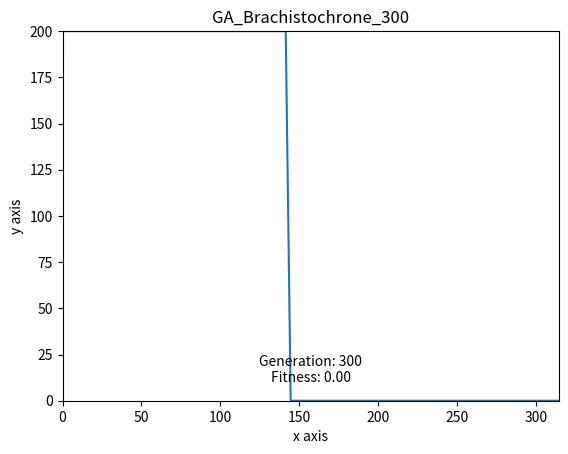
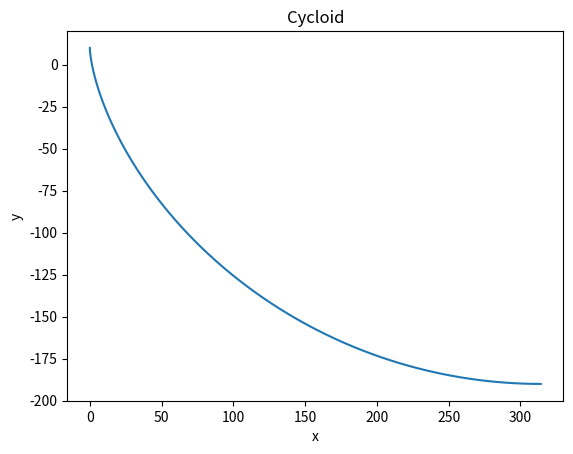

The script that saved these images, in order:
# 유전 알고리즘을 이용한 최속강하곡선 그리기
# 코드의 작성방식은 PEP8 (Program Enhance Proposal 8)에 의거합니다.

import copy
import matplotlib.pyplot as plt
import numpy as np
from random import uniform
from math import sqrt, cos, sin, tan, atan, pi, exp

r = 100                         # 맵 크기
x_len = 2*r                     # 그래프상 x범위
x_size = 100                    # 구간 개수(염기서열 길이)
y_len = 2*r                     # 그래프상 y범위
y_size = 2*r                    # 구간 개수

x = []
for i in range(x_size + 1):
    x.append(i*pi*r/x_size)

G = 9.80665                     # 중력가속도
T = sqrt(r / G)*pi              # 최속강하시간

# 정규화 함수: 배열의 msum과 ysize가 같도록 만듬
def generalization(m_arr0):
    # m_arr0 : 기울기 배열 입력
    m_arr = copy.deepcopy(m_arr0)   # 깊은 복사, 이래야 원래 값에 영향 x
    msum = 0                    # 기울기 합
    for i in m_arr:
        msum += i

    delta = y_len / msum * -1

    for i in range(len(m_arr)): 
        m_arr[i] *= delta
    return m_arr

# 시간 합 함수: 시간 합을 구함
def sum_time(m_arr):
    # m_arr : 기울기 배열 입력
    sum = 0
    v0 = 0
    for m in m_arr:
        M = abs(m)
        batch = r * pi / x_size
        h = M * batch
        # feat. 가속도 정의, m <= 0이라는 가정 하에 만듦
        # a = h * G / sqrt(batch**2 + h**2)
        a = G * M / sqrt(1+M**2)
        # 나중속도 산출
        if M == 0:
            after_v = v0
        else:
            # feat. 역학적E보존
            after_v = sqrt(2*G*h + v0**2)
        # feat. 가속도 정의 이용, t 산출
        if a == 0:
            if v0 == 0:
                return 1000
            else :
                t = pi/v0
        else:
            t = (after_v - v0)/a
        sum += t
        v0 = after_v
    return sum

# 적합도 함수: 룰렛 휠 방식, 선택압 상수 이용, 최대 적합도가 최소 적합도의 k배가 되도록 만듬
def fitness(t):
    # t : sum_time입력받음
    # 별로 차이가 나지 않아 제곱을 해 주는 것이 좋을 것 같음
    # f = (T/t)**2 * 100
    f = T/t*100
    return f

# 사이클로이드 그림 함수: 사이클로이드를 그림
def draw_cycloid(r):
  # r : 맵 크기 입력
  x = []                        # x좌표 리스트 만듦
  y = []                        # y좌표 리스트 만듦

  for theta in np.linspace(0, np.pi, 100): # theta변수를 -2π 에서 2π 까지 반복함
    x.append(r*(theta - sin(theta))) # x 리스트에 매개변수함수값을 추가시킴
    y.append(10 -(r*(1 - cos(theta)))) # y 리스트에 매개변수함수값을 추가시킴

  #plt.figure(figsize=(pi*2, 4))# 그래프 비율 조정
  plt.plot(x,y)                 # matplotlib.piplot을 이용해 그래프 그리기
  plt.title('Cycloid')
  plt.xlabel('x')
  plt.ylabel('y')
  #plt.xlim([0, r*pi])
  #plt.ylim([0, 2*r])
  plt.show()                    # 그래프 출력하기

# 유전 최속강하곡선 그림 함수: 유전 알고리즘으로 만들어진 사이클로이드를 그리는 함수
def draw_GA_Brachistochrone(m_arr, generation, fitness):
    # m_arr : 기울기 배열 입력
    # generation : 세대 입력
    # fitness : 적합도 입력
    y = [y_len]
    for i in range(x_size):
        y.append(y[-1] + m_arr[i])
    
    plt.plot(x, y)
    plt.xlabel('x axis')
    plt.ylabel('y axis')
    plt.title(f'GA_Brachistochrone_{generation}')
    plt.xlim([0, r*pi])
    plt.ylim([0, 2*r])
    plt.text(0.5, 0.05, f'Generation: {generation}\nFitness: {fitness:.2f}', 
             transform=plt.gca().transAxes, fontsize=10, ha='center')
    plt.show()

# 유전 함수: 유전하는 함수
def selection(chilren_num, min_m, max_gen, mut_chance, mut_rate, selection_rate):
    # 1. 초기화: 0세대 무작위 생성
    #초기 자녀 배열 생성, 자녀 수 num, 자녀 1명당 파라미터 수 x_size
    children = []               # 자녀 행렬
    parents = []                # 부모 행렬
    time_table = []             # 자녀 강하시간 배열
    fitness_table = []          # 자녀 적합도 배열: 부모 수만큼 생성
    gen = 0                     # 세대수
    generation = [0]            # 개체군(세대수) 행렬
    gen_maxfitness = []         # 개체군(세대 최고 적합도) 행렬
    gen_avefitness = []         # 개체군(세대 평균 적합도) 행렬
    gen_minfitness = []         # 개체군(세대 최저 적합도) 행렬
    sum_fitness = 0             # 세대 적합도 합
    max_index = 0               # 개체군 최대 적합도

    # children = [[자녀 1의 적합도, 자녀 1의 강하시간, 자녀 1의 염기서열], [자녀 2의 적합도, 자녀 2의 강하시간, 자녀 2의 염기서열], ...]
    # 자녀 행렬 생성
    for i in range(chilren_num):
        children.append([0, 0, []])
        
        # 자녀 염기서열 생성
        for j in range(x_size):
            randM = uniform(min_m, 0)
            children[i][2].append(randM)
        
        # 자녀 염기서열 정규화
        children[i][2] = generalization(children[i][2])
    
    # 2. 적합도 평가: 각 세대의 적합도 평가
    for i in range(chilren_num):
        time_table.append(sum_time(children[i][2]))
        children[i][1] = copy.deepcopy(time_table[i])

        fitness_table.append(fitness(time_table[-1]))
        children[i][0] = copy.deepcopy(fitness_table[i])
        sum_fitness += fitness_table[i]

    # 0세대 적합도 내림차순으로 정렬
    children.sort()             # 먼저 적합도 정렬, 이후 강하시간 정렬, 이후 염기서열 정렬, 그러나 적합도 정렬에서 끝.
    fitness_table.sort()        # 자녀 강하시간 
    time_table.sort()

    gen_maxfitness.append(fitness_table[0])
    gen_avefitness.append(sum_fitness/chilren_num)
    gen_minfitness.append(fitness_table[-1])

    # 유전 시작 =====================================================================
    
    while gen < max_gen:
        # 세대 카운팅
        gen += 1
        generation.append(gen)
        parents = []            # 부모
        inherit = []            # 상위 selection rat염기서열 저장 공간
        # 0. 아이 유전자를 다음 세대로 전달
        # children.sort()
        parents = copy.deepcopy(children)
        children = []              # 아이
        # 1. 상위 selection rate만 다음 세대로 전달
        selection_chilren_num = round(chilren_num*selection_rate)
        for i in range(selection_chilren_num):
            inherit.append(parents[i])
        children = copy.deepcopy(inherit)
        
        # 2. 50% 교차시킴
        #임시 저장 변수
        val = 0
        for i in range(chilren_num//4):             #4의 배수로 num 입력해야 함
            # 교차 = [교차될 사람 1, 교차될 사람 2, 교차될 포인트 1, 교차될 포인트 2]
            cross_arr = []
            for j in range(4):
                if j < 2:
                    cross_arr.append(int(uniform(0, selection_chilren_num)))
                else:
                    cross_arr.append((int(uniform(0, x_size))))
                
                if j % 2 == 1:
                    while cross_arr[j-1] == cross_arr[j]:
                        if j == 1:
                            cross_arr[j] = int(uniform(0, selection_chilren_num))
                            cross_arr[j-1] = int(uniform(0, selection_chilren_num))
                        else:
                            cross_arr[j] = int(uniform(0, x_size))
                            cross_arr[j-1] = int(uniform(0, x_size))
                    
                    #0 1, 2 3은 각각 오름차순으로 정렬
                    if cross_arr[j-1] > cross_arr[j]:
                        cross_arr[j-1], cross_arr[j] = cross_arr[j], cross_arr[j-1]

            #children에 변화시염기서열 2개씩 추가
            children.append(inherit[cross_arr[0]])
            children.append(inherit[cross_arr[1]])
            #j번째 인덱스를 swap
            #2점교차
            for j in range(cross_arr[2], cross_arr[3]+1):
                children[-1][2][j], children[-2][2][j] = children[-2][2][j], children[-1][2][j]
        
        # 3. 50% 돌연변이
        inherit *= 3
        for i in inherit:
            children.append(i)
        
        for i in range(chilren_num//10*4, chilren_num//10*9):
            for j in range(x_size):
                point = uniform(0, 1)
                if(point < mut_chance):
                    rate = uniform(1-mut_rate, 1+mut_rate)
                    children[i][2][j] *= rate
        # 4. 무작위 10% 생성
        for i in range(chilren_num//10):
            children.append([])
            children[-1].append(0)
            children[-1].append(0)
            bucket = []
            b_fitness = 0
            #적합도 90 이상인 아이들만 유전시킴
            #while b_fitness < 90:
            for j in range(x_size):
                theta = uniform(atan(min_m), 0)   #-2 이상 0 미만 실수값 입력, 단위 라디안
                #10개 숫자 평균적 합이 10이 되도록 맞춰줌 
                randM = tan(theta)
                #randM = rand(-2, 0)        # 기울기 자체를 랜덤값으로 결정
                bucket.append(randM)
                #b_fitness = fitness(sum_time(bucket))

            children[-1].append(bucket)
        # 5. 정규화
        for i in range(chilren_num):
            children[i][2] = generalization(children[i][2])
        
        #gen 출력
        if gen % 100 == 0:
            print('gen :', gen)
            #draw_GA_Brachistochrone(children[0][2], gen, children[0][0])

    
        # 6. 적합도 계산
        fitness_table = []
        time_table = []
        sum_fitness = 0
        for i in range(chilren_num):
            time_table.append(sum_time(children[i][2]))
            children[i][1] = copy.deepcopy(time_table[i])

            fitness_table.append(fitness(time_table[-1]))
            children[i][0] = copy.deepcopy(fitness_table[i])
            sum_fitness += fitness_table[i]

        fitness_table.sort()
        time_table.sort()
        children.sort()

        gen_maxfitness.append(fitness_table[0])
        if gen_maxfitness[-1] > gen_maxfitness[-2]:
            max_index = gen
        gen_avefitness.append(sum_fitness/chilren_num)
        gen_minfitness.append(fitness_table[-1])
        """
        plt.plot(list(range(children_num)), fitness_table)
        plt.title('Fitness Table')
        plt.xlim([0, children_num])
        plt.ylim([0, 100])
        plt.show()
        """
        

    # 7. 적합도 그래프 출력
    plt.figure(figsize = (100, 100))
    plt.plot(generation, gen_maxfitness, marker = 'o')
    plt.plot(generation, gen_avefitness, marker = 'o')
    plt.plot(generation, gen_minfitness, marker = 'o')
    plt.title('Fitnesses of All Generations')
    plt.legend(['max', 'ave', 'min'])
    #plt.legend(['max', 'ave'])
    plt.show()
    #print('max', gen_maxfitness)
    #print('ave', gen_avefitness)
    #print('min', gen_minfitness)
    

    draw_GA_Brachistochrone(children[0][2], gen, children[0][0])
    #세대출력
    print('')
    print('gen :', max_index)
    print('max fitness :', children[0][0], '%')
    print('GA_Brachistochrone time :', children[0][1], 's')
    print('time difference between GA_B and C', children[0][1] - T, 's')
    print('')

"""알고리즘 개요"""
#1. 자식세대 유전자를 부모 세대로 전달(성숙)
#2. 적합도 상위 10% 자녀들만 다음 세대로 유전.
#3. children세대로 선택염기서열 전달
#4. 전체의 50% 교차됨
#5. 전체의 50% 돌연변이를 일으킴
#6. 10%는 그대로 전달, 10%는 무작위 생성됨
#6. 정규화
#7. 세대 종료, 다음 세대로 이동

max_gen = 300                     # 최대 세대 수
chlidren_num = 120              # 자녀 수 : 4와 10의 최소공배수 입력
min_m = -10                     # 최소 기울기 값
mut_chance = 0.3                # 돌연변이 비율
mut_rate = 0.3                  # 돌연변이시 바꾸는 최대 비율 : 양수 입력
selection_rate = 0.1            # 선택 비율

print('')
print('Finding Brachistochrone by Genetic Algorithm')
print('Cycloid time :', T, 's')
print('')
# 자녀 정보 출력
print('total children :', chlidren_num)
print('DNA sequence length : ', x_size)
print('min_m :', min_m)
print('mut_chance :', mut_chance)
print('mut_rate :', mut_rate)
print('batch :', x_size)
print('r :', r)
print('')

# 유전 알고리즘 시작
selection(chlidren_num, min_m, max_gen, mut_chance, mut_rate, selection_rate)
draw_cycloid(r)
